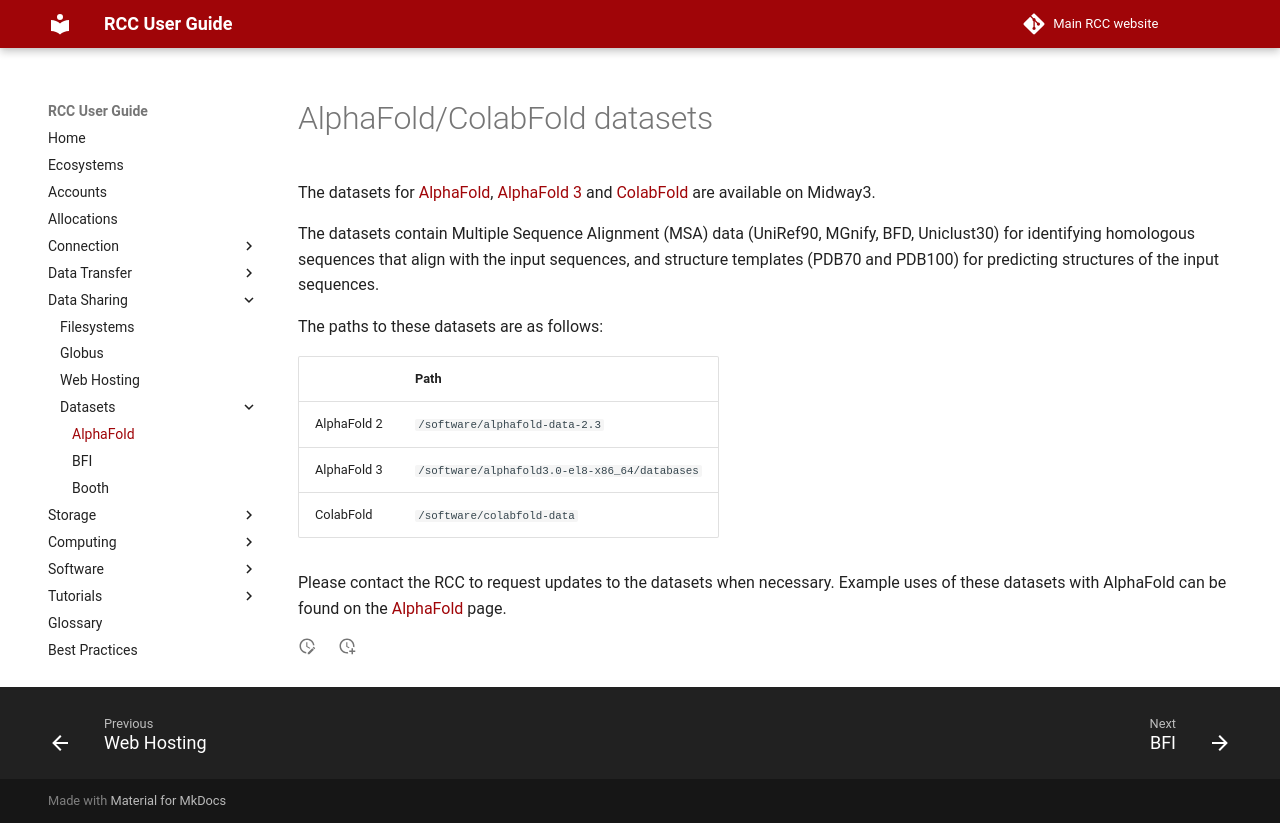

repository: rcc-uchicago/user-guide · page: data_sharing/databases/alphafold/index.html · generator: mkdocs

# AlphaFold/ColabFold datasets

The datasets for [AlphaFold](https://github.com/google-deepmind/alphafold), [AlphaFold 3](https://github.com/google-deepmind/alphafold3) and [ColabFold](https://github.com/sokrypton/ColabFold) are available on Midway3. 

The datasets contain Multiple Sequence Alignment (MSA) data (UniRef90, MGnify, BFD, Uniclust30) for identifying homologous sequences that align with the input sequences, and structure templates (PDB70 and PDB100) for predicting structures of the input sequences.

The paths to these datasets are as follows:

|                | Path                                                                |
|----------------|---------------------------------------------------------------------|
| AlphaFold 2    | `/software/alphafold-data-2.3`                                      |
| AlphaFold 3    | `/software/alphafold3.0-el8-x86_64/databases`                       |
| ColabFold      | `/software/colabfold-data`                                          |

Please contact the RCC to request updates to the datasets when necessary. Example uses of these datasets with AlphaFold can be found on the [AlphaFold](../../software/apps-and-envs/alphafold.md) page.
